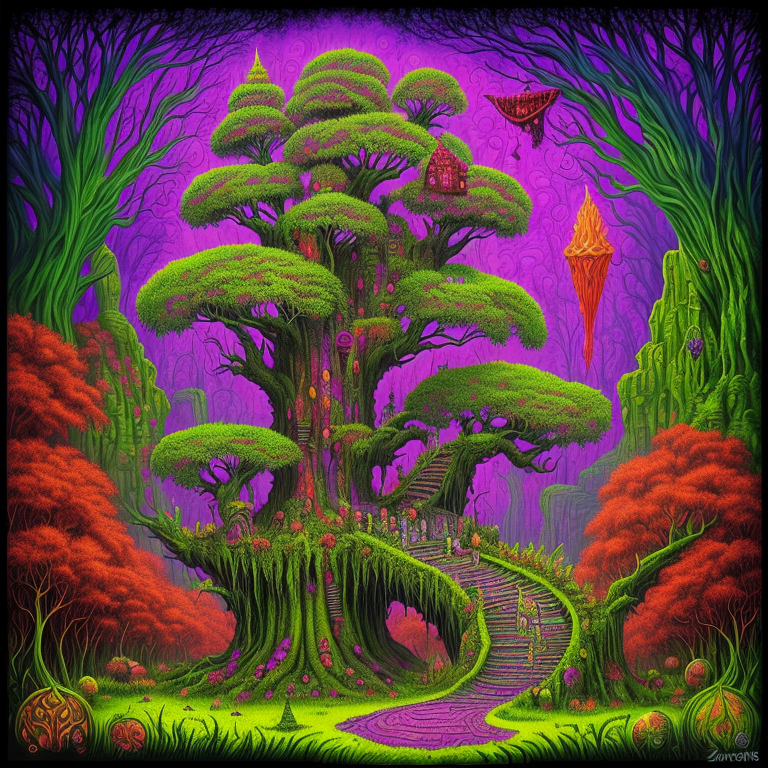
Generation parameters embedded in this image by AUTOMATIC1111 Stable Diffusion web UI or a fork of it (Forge, ...) (PNG 'parameters' text chunk):
psychedelic album art inspired by fantasy forest books, traps and trolls, zork, atari, modern remastered, 16k, ultra-detailed, 16k, maximum resolution, fantasy adventure legend, dark fantasy, Style-Neeko, style-paintmagic, style-swirlmagic, English, secrets, danger, treasure, adventure, earthcore
Negative prompt: bad_pictures
Steps: 150, Sampler: Euler a, CFG scale: 7, Seed: 3528621143, Size: 768x768, Model hash: ac40842bc9, Model: Deliberate_UberX_Deliberate UberX
Template: psychedelic album art inspired by fantasy forest books, traps and trolls, zork, atari, modern remastered, 16k, ultra-detailed, 16k, maximum resolution, fantasy adventure legend, dark fantasy, __pop__, __rainbow__, __ethnicity__, secrets, danger, treasure, adventure, earthcore
Negative Template: __bad__